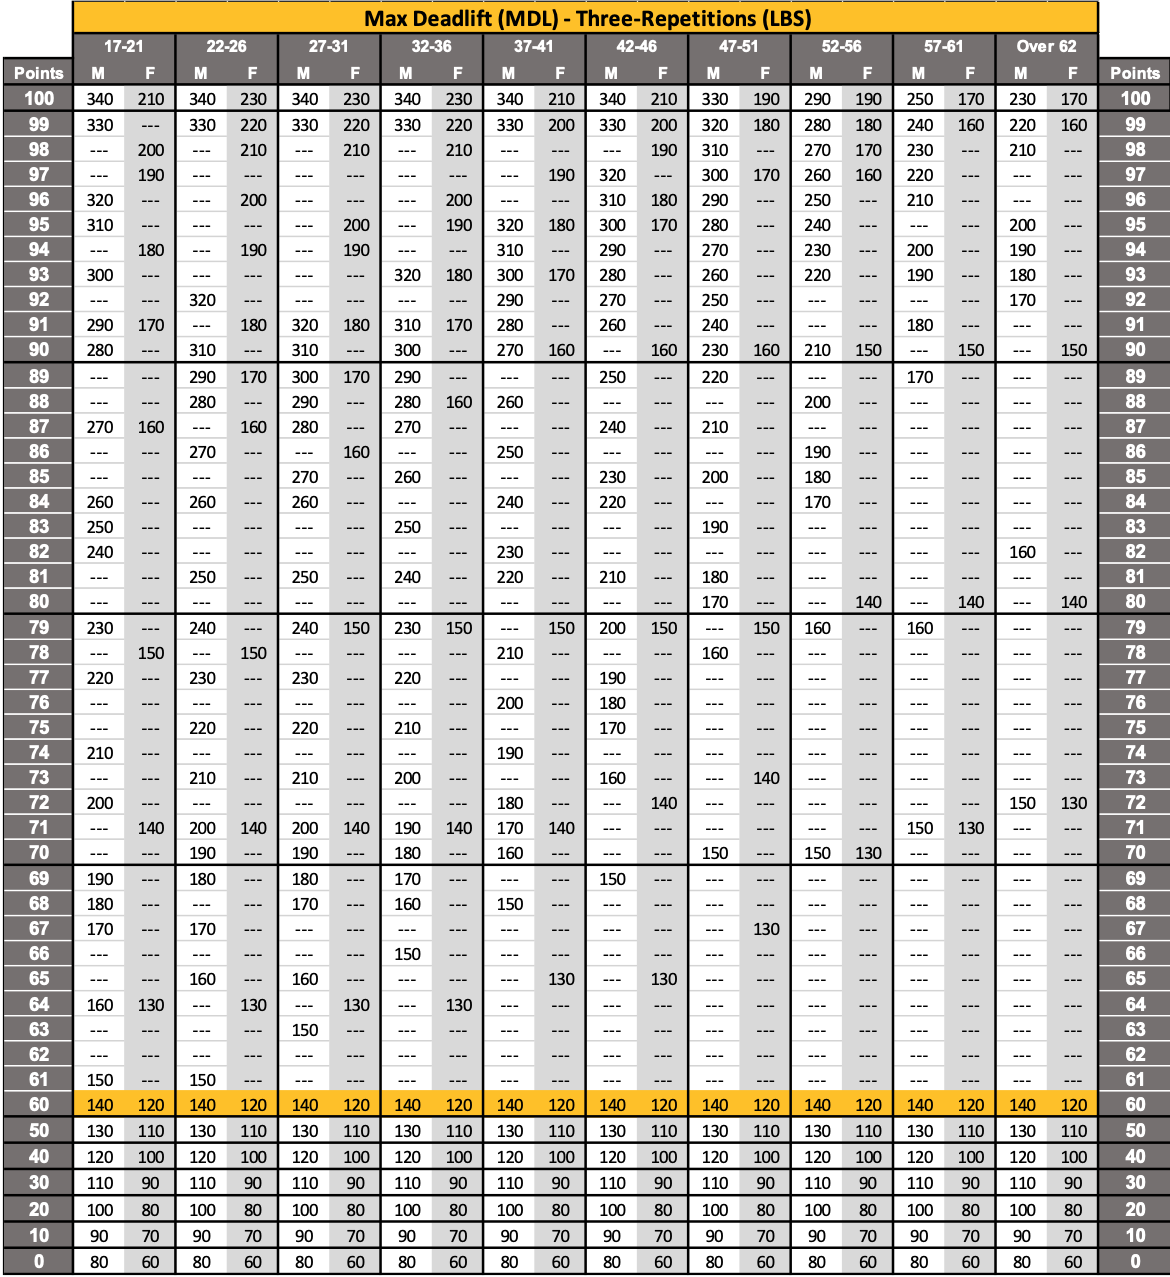

Source data for this figure (header and first rows):
[[100, 340, 210, 340, 230, 340, 230, 340, 230, 340, 210, 340, 210, 330, 190, 290, 190, 250, 170, 230, 170, 100], 
[99, 330, 340, 330, 220, 330, 220, 330, 220, 330, 200, 330, 200, 320, 180, 280, 180, 240, 160, 220, 160, 99], 
[98, 340, 200, 340, 210, 340, 210, 340, 210, 340, 340, 340, 190, 310, 340, 270, 170, 230, 340, 210, 340, 98], 
[97, 340, 190, 340, 340, 340, 340, 340, 340, 340, 190, 320, 340, 300, 170, 260, 160, 220, 340, 340, 340, 97], 
[96, 320, 340, 340, 200, 340, 340, 340, 200, 340, 340, 310, 180, 290, 340, 250, 340, 210, 340, 340, 340, 96], 
[95, 310, 340, 340, 340, 340, 200, 340, 190, 320, 180, 300, 170, 280, 340, 240, 340, 340, 340, 200, 340, 95], 
[94, 340, 180, 340, 190, 340, 190, 340, 340, 310, 340, 290, 340, 270, 340, 230, 340, 200, 340, 190, 340, 94], 
[93, 300, 340, 340, 340, 340, 340, 320, 180, 300, 170, 280, 340, 260, 340, 220, 340, 190, 340, 180, 340, 93], 
[92, 340, 340, 320, 340, 340, 340, 340, 340, 290, 340, 270, 340, 250, 340, 340, 340, 340, 340, 170, 340, 92], 
[91, 290, 170, 340, 180, 320, 180, 310, 170, 280, 340, 260, 340, 240, 340, 340, 340, 180, 340, 340, 340, 91], 
[90, 280, 340, 310, 340, 310, 340, 300, 340, 270, 160, 340, 160, 230, 160, 210, 150, 340, 150, 340, 150, 90], 
[89, 340, 340, 290, 170, 300, 170, 290, 340, 340, 340, 250, 340, 220, 340, 340, 340, 170, 340, 340, 340, 89], 
[88, 340, 340, 280, 340, 290, 340, 280, 160, 260, 340, 340, 340, 340, 340, 200, 340, 340, 340, 340, 340, 88], 
[87, 270, 160, 340, 160, 280, 340, 270, 340, 340, 340, 240, 340, 210, 340, 340, 340, 340, 340, 340, 340, 87], 
[86, 340, 340, 270, 340, 340, 160, 340, 340, 250, 340, 340, 340, 340, 340, 190, 340, 340, 340, 340, 340, 86], 
[85, 340, 340, 340, 340, 270, 340, 260, 340, 340, 340, 230, 340, 200, 340, 180, 340, 340, 340, 340, 340, 85], 
[84, 260, 340, 260, 340, 260, 340, 340, 340, 240, 340, 220, 340, 340, 340, 170, 340, 340, 340, 340, 340, 84], 
[83, 250, 340, 340, 340, 340, 340, 250, 340, 340, 340, 340, 340, 190, 340, 340, 340, 340, 340, 340, 340, 83], 
[82, 240, 340, 340, 340, 340, 340, 340, 340, 230, 340, 340, 340, 340, 340, 340, 340, 340, 340, 160, 340, 82], 
[81, 340, 340, 250, 340, 250, 340, 240, 340, 220, 340, 210, 340, 180, 340, 340, 340, 340, 340, 340, 340, 81], 
[80, 340, 340, 340, 340, 340, 340, 340, 340, 340, 340, 340, 340, 170, 340, 340, 140, 340, 140, 340, 140, 80], 
[79, 230, 340, 240, 340, 240, 150, 230, 150, 340, 150, 200, 150, 340, 150, 160, 340, 160, 340, 340, 340, 79], 
[78, 340, 150, 340, 150, 340, 340, 340, 340, 210, 340, 340, 340, 160, 340, 340, 340, 340, 340, 340, 340, 78], 
[77, 220, 340, 230, 340, 230, 340, 220, 340, 340, 340, 190, 340, 340, 340, 340, 340, 340, 340, 340, 340, 77], 
[76, 340, 340, 340, 340, 340, 340, 340, 340, 200, 340, 180, 340, 340, 340, 340, 340, 340, 340, 340, 340, 76], 
[75, 340, 340, 220, 340, 220, 340, 210, 340, 340, 340, 170, 340, 340, 340, 340, 340, 340, 340, 340, 340, 75], 
[74, 210, 340, 340, 340, 340, 340, 340, 340, 190, 340, 340, 340, 340, 340, 340, 340, 340, 340, 340, 340, 74], 
[73, 340, 340, 210, 340, 210, 340, 200, 340, 340, 340, 160, 340, 340, 140, 340, 340, 340, 340, 340, 340, 73], 
[72, 200, 340, 340, 340, 340, 340, 340, 340, 180, 340, 340, 140, 340, 340, 340, 340, 340, 340, 150, 130, 72], 
[71, 340, 140, 200, 140, 200, 140, 190, 140, 170, 140, 340, 340, 340, 340, 340, 340, 150, 130, 340, 340, 71], 
[70, 340, 340, 190, 340, 190, 340, 180, 340, 160, 340, 340, 340, 150, 340, 150, 130, 340, 340, 340, 340, 70], 
[69, 190, 340, 180, 340, 180, 340, 170, 340, 340, 340, 150, 340, 340, 340, 340, 340, 340, 340, 340, 340, 69], 
[68, 180, 340, 340, 340, 170, 340, 160, 340, 150, 340, 340, 340, 340, 340, 340, 340, 340, 340, 340, 340, 68], 
[67, 170, 340, 170, 340, 340, 340, 340, 340, 340, 340, 340, 340, 340, 130, 340, 340, 340, 340, 340, 340, 67], 
[66, 340, 340, 340, 340, 340, 340, 150, 340, 340, 340, 340, 340, 340, 340, 340, 340, 340, 340, 340, 340, 66], 
[65, 340, 340, 160, 340, 160, 340, 340, 340, 340, 130, 340, 130, 340, 340, 340, 340, 340, 340, 340, 340, 65], 
[64, 160, 130, 340, 130, 340, 130, 340, 130, 340, 340, 340, 340, 340, 340, 340, 340, 340, 340, 340, 340, 64], 
[63, 340, 340, 340, 340, 150, 340, 340, 340, 340, 340, 340, 340, 340, 340, 340, 340, 340, 340, 340, 340, 63], 
[62, 340, 340, 340, 340, 340, 340, 340, 340, 340, 340, 340, 340, 340, 340, 340, 340, 340, 340, 340, 340, 62], 
[61, 150, 340, 150, 340, 340, 340, 340, 340, 340, 340, 340, 340, 340, 340, 340, 340, 340, 340, 340, 340, 61], 
[60, 140, 120, 140, 120, 140, 120, 140, 120, 140, 120, 140, 120, 140, 120, 140, 120, 140, 120, 140, 120, 60], 
[50, 130, 110, 130, 110, 130, 110, 130, 110, 130, 110, 130, 110, 130, 110, 130, 110, 130, 110, 130, 110, 50], 
[40, 120, 100, 120, 100, 120, 100, 120, 100, 120, 100, 120, 100, 120, 100, 120, 100, 120, 100, 120, 100, 40], 
[30, 110, 90, 110, 90, 110, 90, 110, 90, 110, 90, 110, 90, 110, 90, 110, 90, 110, 90, 110, 90, 30], 
[20, 100, 80, 100, 80, 100, 80, 100, 80, 100, 80, 100, 80, 100, 80, 100, 80, 100, 80, 100, 80, 20], 
[10, 90, 70, 90, 70, 90, 70, 90, 70, 90, 70, 90, 70, 90, 70, 90, 70, 90, 70, 90, 70, 10], 
[0, 0, 0, 0, 0, 0, 0, 0, 0, 0, 0, 0, 0, 0, 0, 0, 0, 0, 0, 0, 0, 0]]
